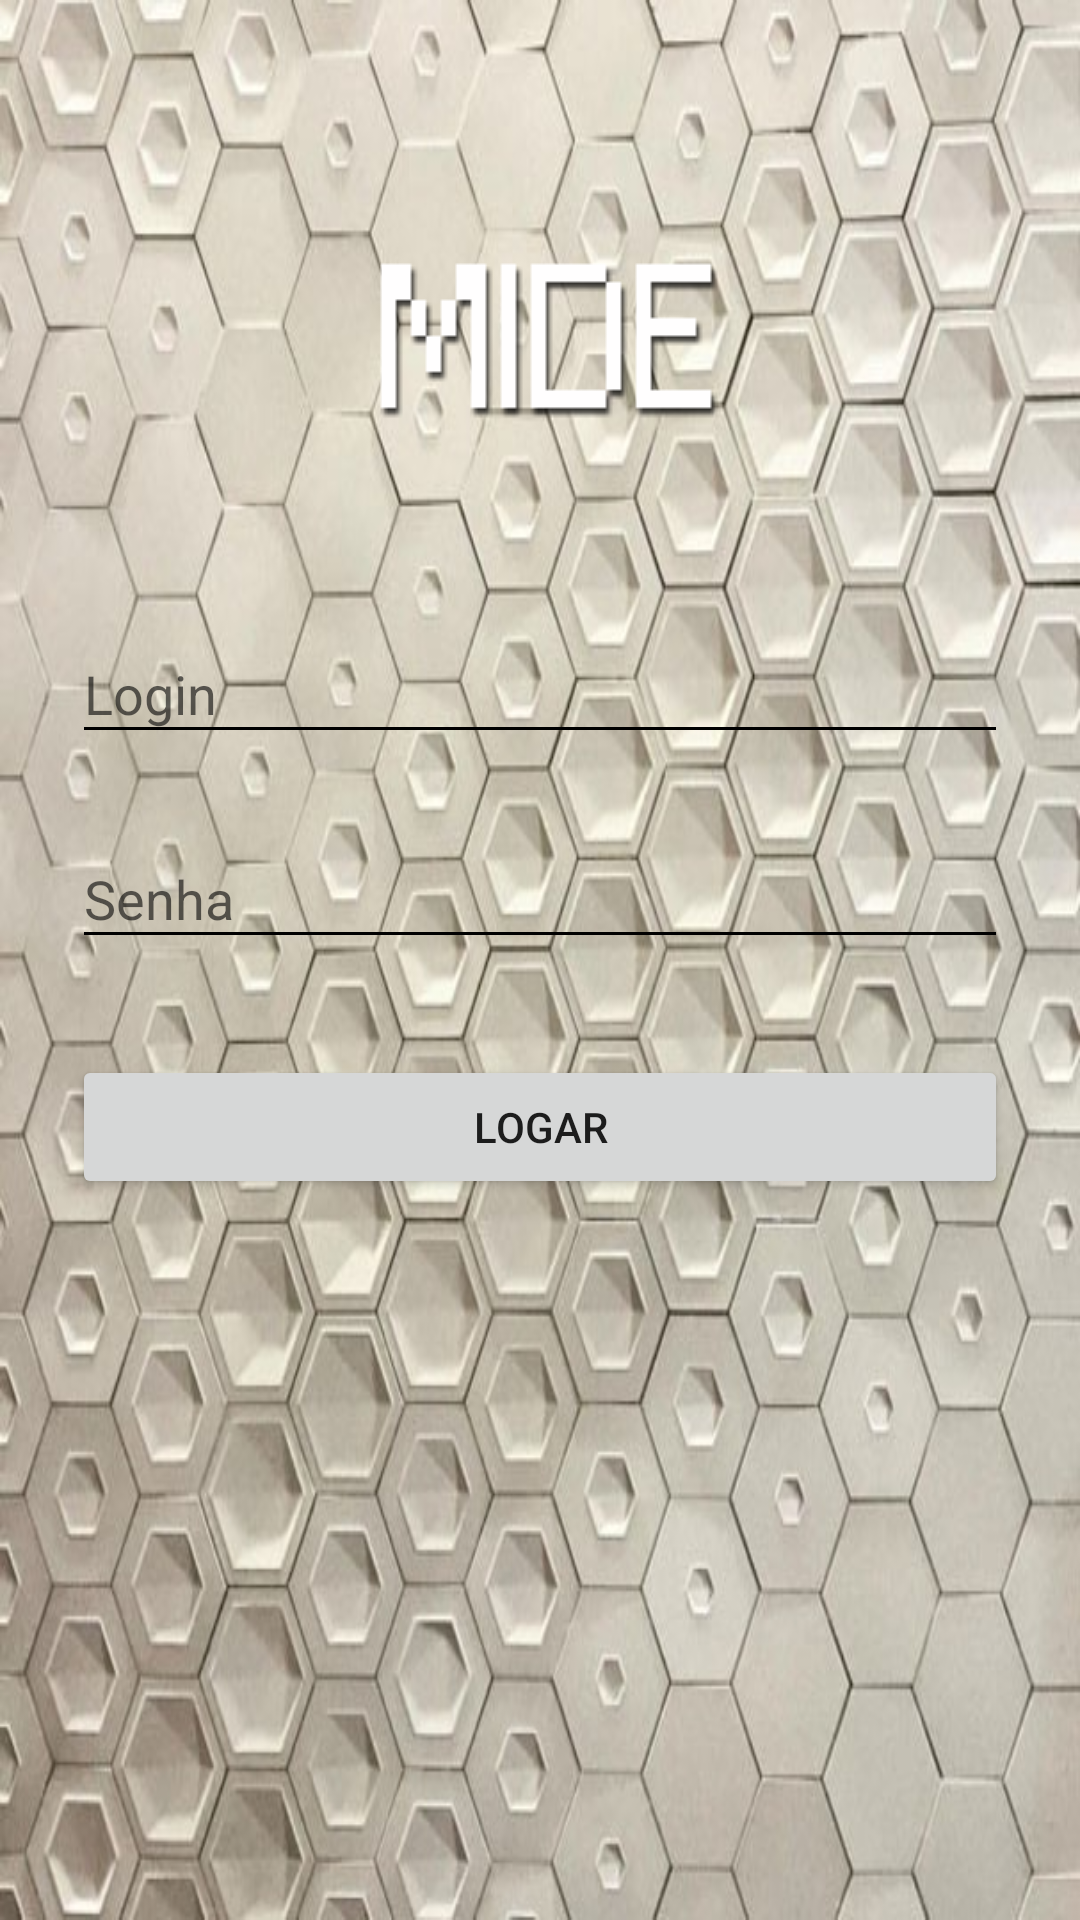

Produce the Android XML layout that renders to this screen, including the resource entries it uses.
<!-- AndroidManifest.xml: application theme Theme.MyTheme -->
<!-- res/layout/activity_login.xml -->
<?xml version="1.0" encoding="utf-8"?>
<ScrollView xmlns:android="http://schemas.android.com/apk/res/android"
    android:layout_width="fill_parent"
    android:layout_height="fill_parent"
    android:fitsSystemWindows="true"
    android:background="@drawable/solarium_2">

    <LinearLayout
        android:orientation="vertical"
        android:layout_width="match_parent"
        android:layout_height="wrap_content"
        android:paddingTop="56dp"
        android:paddingLeft="24dp"
        android:paddingRight="24dp">

        <ImageView android:src="@drawable/logo_fundo"
            android:layout_width="wrap_content"
            android:layout_height="match_parent"
            android:layout_marginBottom="24dp"
            android:layout_gravity="center_horizontal" />

        
        <android.support.design.widget.TextInputLayout
            android:layout_width="match_parent"
            android:layout_height="wrap_content"
            android:layout_marginTop="8dp"
            android:layout_marginBottom="8dp">
            <EditText android:id="@+id/edt_login"
                android:layout_width="match_parent"
                android:layout_height="wrap_content"
                android:inputType="textEmailAddress"
                android:hint="Login" />
        </android.support.design.widget.TextInputLayout>

        
        <android.support.design.widget.TextInputLayout
            android:layout_width="match_parent"
            android:layout_height="wrap_content"
            android:layout_marginTop="8dp"
            android:layout_marginBottom="8dp">
            <EditText android:id="@+id/edt_senha"
                android:layout_width="match_parent"
                android:layout_height="wrap_content"
                android:inputType="textPassword"
                android:hint="Senha"/>
        </android.support.design.widget.TextInputLayout>

        <android.support.v7.widget.AppCompatButton
            android:id="@+id/bt_logar"
            android:layout_width="fill_parent"
            android:layout_height="wrap_content"
            android:layout_marginTop="24dp"
            android:layout_marginBottom="24dp"
            android:padding="12dp"
            android:text="@string/logar"/>


    </LinearLayout>
</ScrollView>
<!-- resources referenced by this layout -->
<resources>
  <!-- drawable logo_fundo: png bitmap (drawable, 3554 bytes) -->
  <!-- drawable solarium_2: jpg bitmap (drawable, 92527 bytes) -->
  <string name="logar">Logar</string>
  <style name="Theme.MyTheme" parent="Theme.AppCompat.NoActionBar">
          
          
          <item name="colorPrimary">@color/colorPrimary</item>
  
          
          <item name="colorPrimaryDark">@color/colorPrimaryDark</item>
  
          
          <item name="colorAccent">@color/colorAccent</item>
  
          
  
          <item name="colorControlNormal">@android:color/white</item>
  
          
          <item name="material_drawer_primary_text">@color/colorPrimarytext</item>
          <item name="material_drawer_selected_text">@color/colorPrimary</item>
      </style>
  <color name="colorPrimary">#2196F3</color>
  <color name="colorPrimaryDark">#1976D2</color>
  <color name="colorAccent">#00BCD4</color>
  <color name="colorPrimarytext">#212121</color>
</resources>
